Image classification data set "dataset" (Tanmxy88/Rare-plant-species-Identification on GitHub). Class labels (16): Shotomuli plant, agnishikha plant, anantamul plant, apang plant, ayapan plant, bamonhati plant, basok plant, betal plant, chapalish plant, gainura plant, kalochitra plant, kalodhutura plant, kalomegh plant, punarnava plant, ramtulsi plant, sarpaghandha plant.

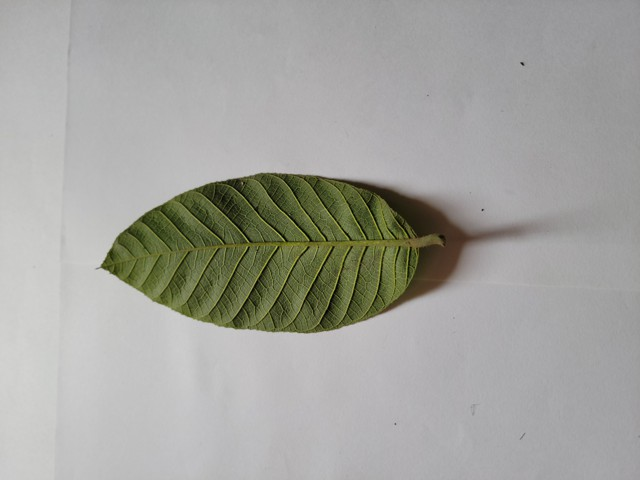
Label: chapalish plant

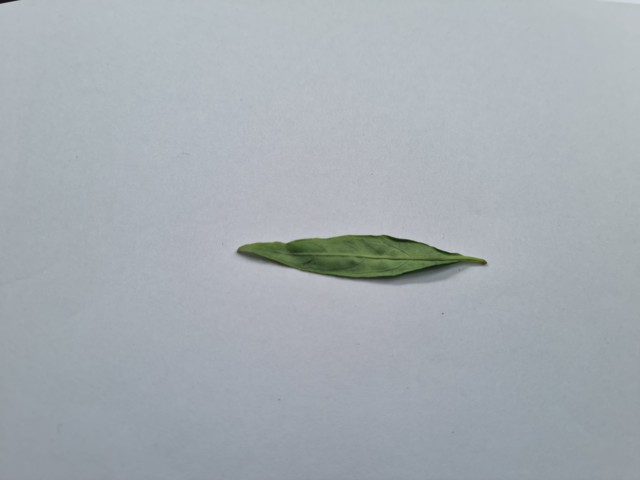
Label: kalomegh plant

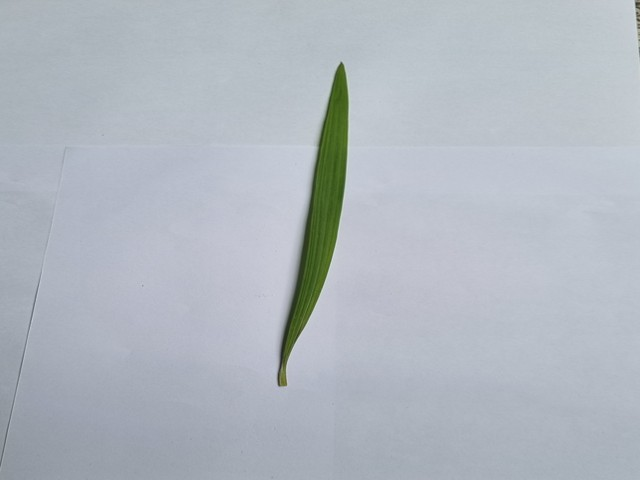
Label: betal plant

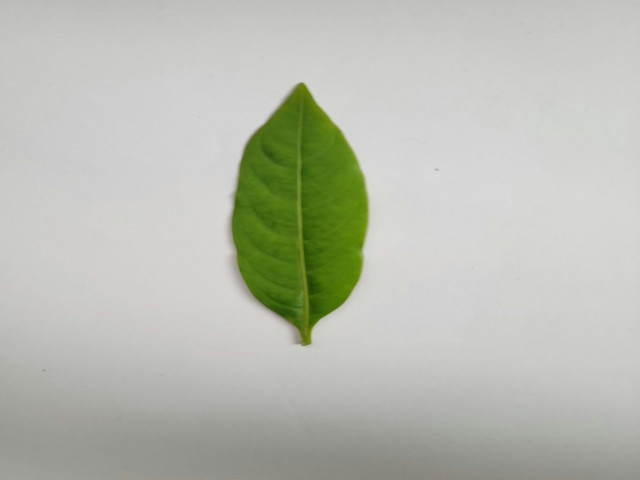
Label: sarpaghandha plant

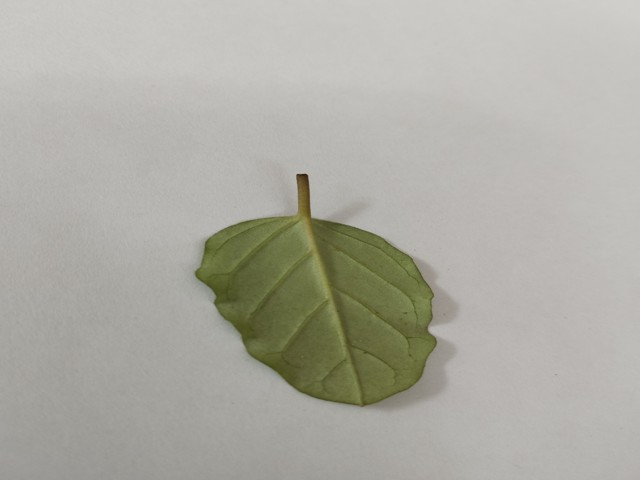
Label: punarnava plant

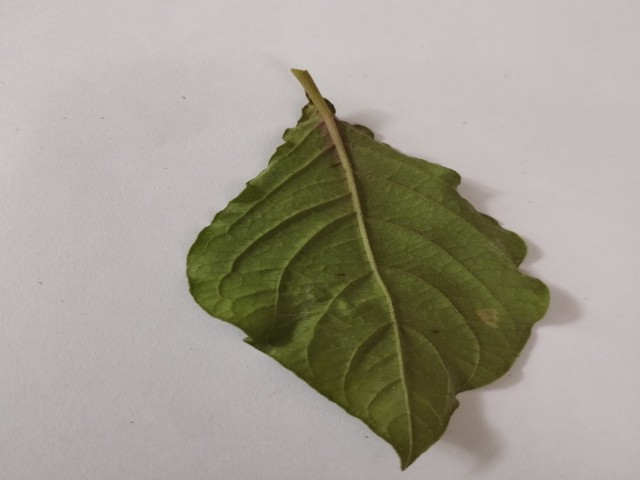
Label: apang plant
